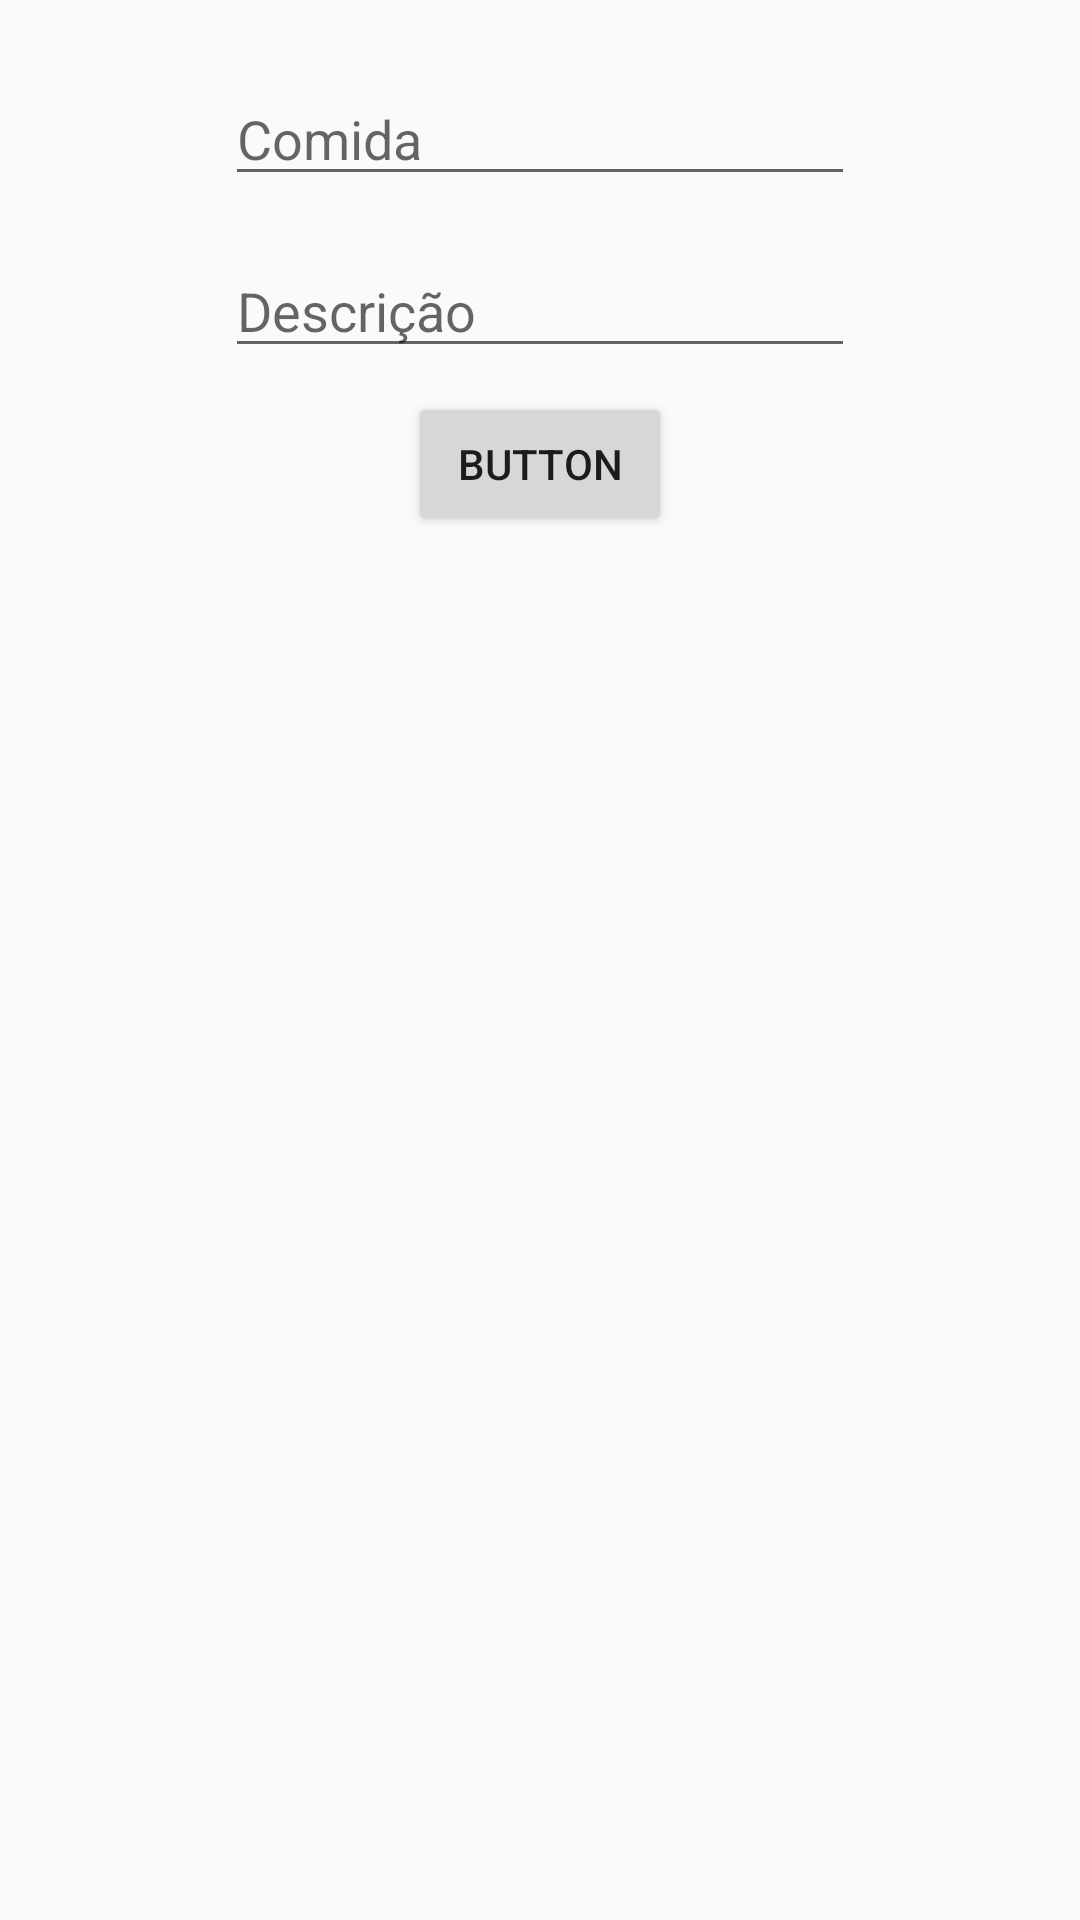

Write the Android layout XML for this screen, with the resource values it uses.
<!-- AndroidManifest.xml: application theme AppTheme -->
<!-- res/layout/fragment_add.xml -->
<?xml version="1.0" encoding="utf-8"?>
<androidx.constraintlayout.widget.ConstraintLayout
    xmlns:android="http://schemas.android.com/apk/res/android"
    xmlns:app="http://schemas.android.com/apk/res-auto"
    xmlns:tools="http://schemas.android.com/tools"
    android:layout_width="match_parent"
    android:layout_height="match_parent">

    <EditText
        android:id="@+id/edtNome"
        android:layout_width="wrap_content"
        android:layout_height="wrap_content"
        android:layout_marginTop="24dp"
        android:ems="10"
        android:inputType="textPersonName"
        android:hint="Comida"
        app:layout_constraintEnd_toEndOf="parent"
        app:layout_constraintStart_toStartOf="parent"
        app:layout_constraintTop_toTopOf="parent" />

    <EditText
        android:id="@+id/edtDesc"
        android:layout_width="wrap_content"
        android:layout_height="wrap_content"
        android:layout_marginTop="16dp"
        android:ems="10"
        android:inputType="textPersonName"
        android:hint="Descrição"
        app:layout_constraintEnd_toEndOf="parent"
        app:layout_constraintStart_toStartOf="parent"
        app:layout_constraintTop_toBottomOf="@+id/edtNome" />

    <androidx.recyclerview.widget.RecyclerView
        android:id="@+id/rvadd"
        android:layout_width="0dp"
        android:layout_height="0dp"
        android:layout_marginTop="8dp"
        app:layout_constraintBottom_toBottomOf="parent"
        app:layout_constraintEnd_toEndOf="parent"
        app:layout_constraintStart_toStartOf="parent"
        app:layout_constraintTop_toBottomOf="@+id/btnAdd" />

    <Button
        android:id="@+id/btnAdd"
        android:layout_width="wrap_content"
        android:layout_height="wrap_content"
        android:layout_marginTop="8dp"
        android:text="Button"
        app:layout_constraintEnd_toEndOf="parent"
        app:layout_constraintStart_toStartOf="parent"
        app:layout_constraintTop_toBottomOf="@+id/edtDesc" />
</androidx.constraintlayout.widget.ConstraintLayout>
<!-- resources referenced by this layout -->
<resources>
  <style name="AppTheme" parent="Theme.AppCompat.Light.DarkActionBar">
          
          <item name="colorPrimary">@color/colorPrimary</item>
          <item name="colorPrimaryDark">@color/colorPrimaryDark</item>
          <item name="colorAccent">@color/colorAccent</item>
      </style>
  <color name="colorPrimary">#6200EE</color>
  <color name="colorPrimaryDark">#3700B3</color>
  <color name="colorAccent">#844DFF</color>
</resources>
